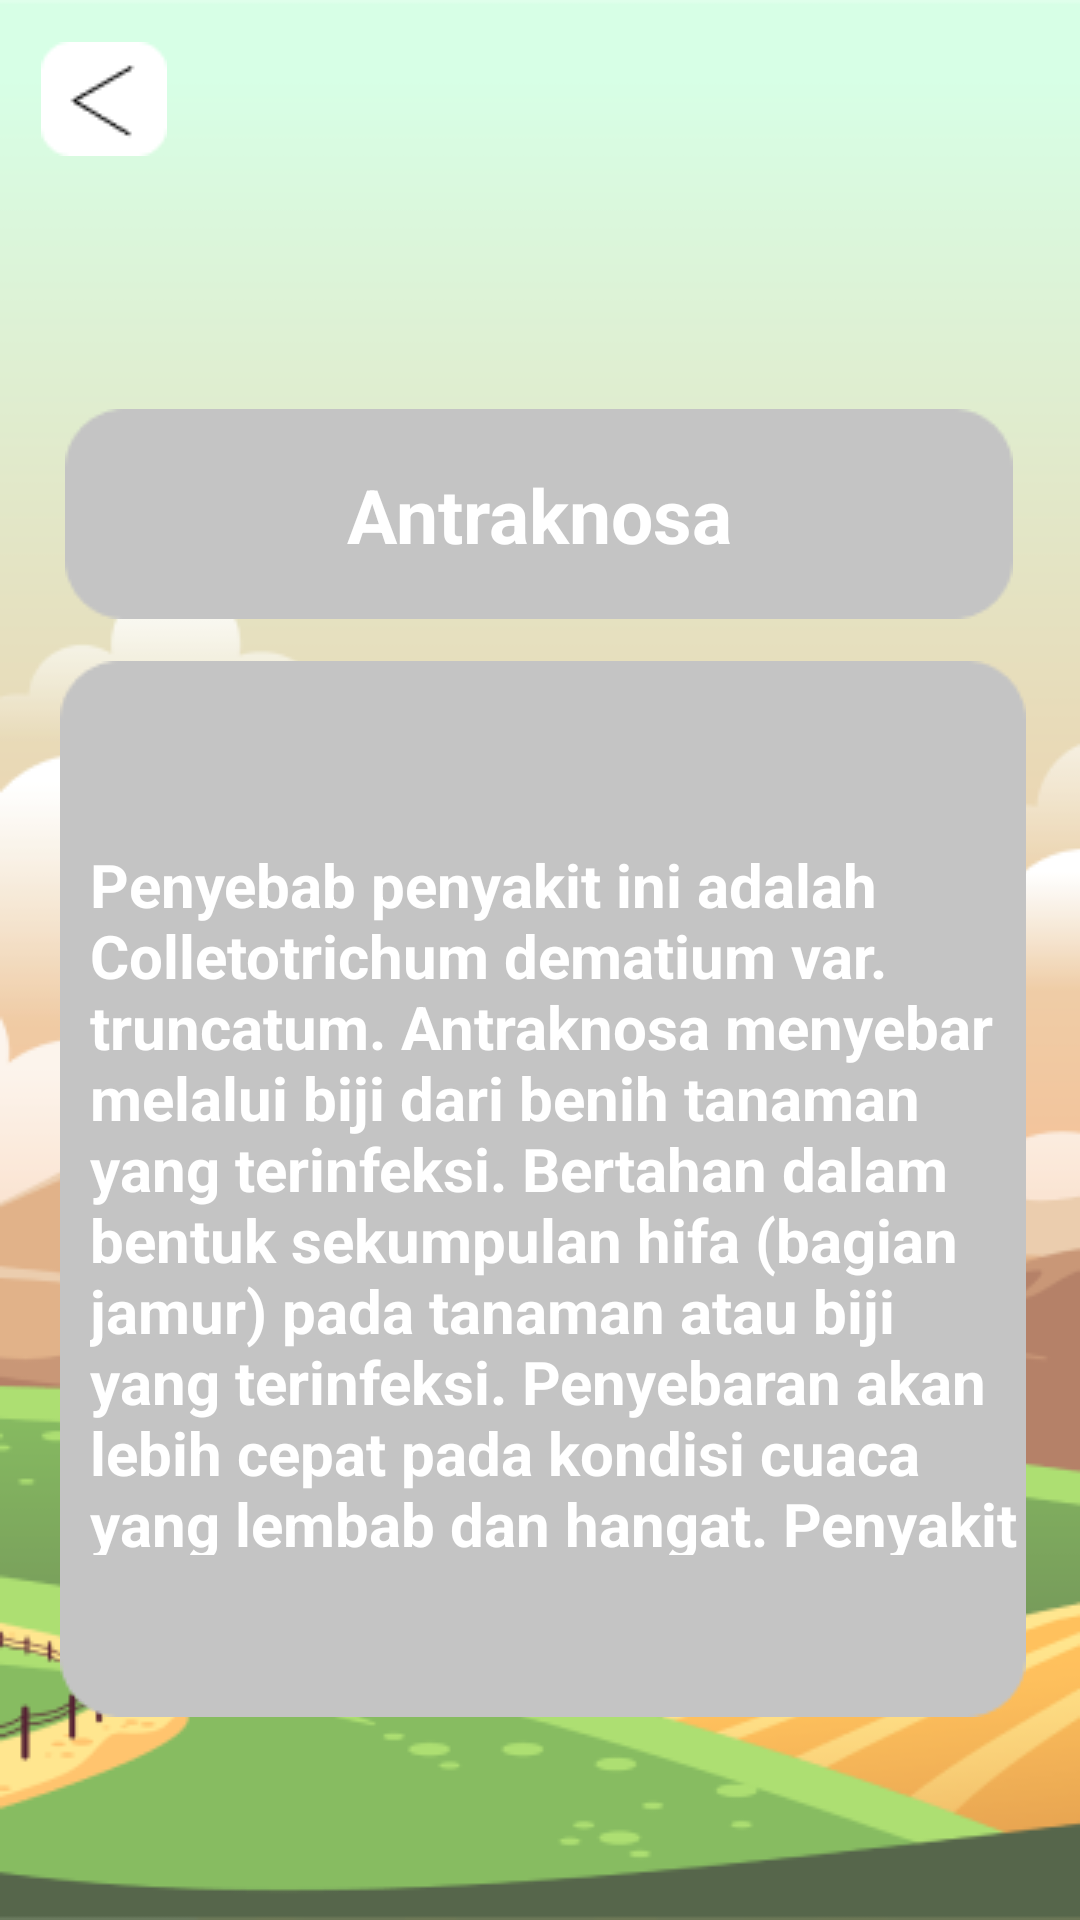

Here is an Android app screen rendered from its layout file. Give the layout XML and the strings, colors and styles it references.
<!-- AndroidManifest.xml: application theme Theme.Pakarkedelai -->
<!-- res/layout/activity_antraknosa.xml -->
<?xml version="1.0" encoding="utf-8"?>
<androidx.constraintlayout.widget.ConstraintLayout xmlns:android="http://schemas.android.com/apk/res/android"
    xmlns:app="http://schemas.android.com/apk/res-auto"
    xmlns:tools="http://schemas.android.com/tools"
    android:layout_width="match_parent"
    android:layout_height="match_parent"
    android:background="@drawable/background"
    tools:context=".antraknosa">

    <ImageView
        android:id="@+id/back"
        android:layout_width="wrap_content"
        android:layout_height="wrap_content"
        app:layout_constraintBottom_toBottomOf="parent"
        app:layout_constraintEnd_toEndOf="parent"
        app:layout_constraintHorizontal_bias="0.043"
        app:layout_constraintStart_toStartOf="parent"
        app:layout_constraintTop_toTopOf="parent"
        app:layout_constraintVertical_bias="0.023"
        app:srcCompat="@drawable/back" />

    <ImageView
        android:id="@+id/imageView7"
        android:layout_width="wrap_content"
        android:layout_height="wrap_content"
        app:layout_constraintBottom_toBottomOf="parent"
        app:layout_constraintEnd_toEndOf="parent"
        app:layout_constraintHorizontal_bias="0.528"
        app:layout_constraintStart_toStartOf="parent"
        app:layout_constraintTop_toTopOf="parent"
        app:layout_constraintVertical_bias="0.765"
        app:srcCompat="@drawable/desk2" />

    <ImageView
        android:id="@+id/imageView6"
        android:layout_width="wrap_content"
        android:layout_height="wrap_content"
        app:layout_constraintBottom_toBottomOf="parent"
        app:layout_constraintEnd_toEndOf="parent"
        app:layout_constraintHorizontal_bias="0.494"
        app:layout_constraintStart_toStartOf="parent"
        app:layout_constraintTop_toTopOf="parent"
        app:layout_constraintVertical_bias="0.239"
        app:srcCompat="@drawable/desk" />

    <TextView
        android:id="@+id/textView2"
        android:layout_width="wrap_content"
        android:layout_height="wrap_content"
        android:text="Antraknosa"
        android:textColor="@color/white"
        android:textSize="25dp"
        android:textStyle="bold"
        app:layout_constraintBottom_toBottomOf="@+id/imageView6"
        app:layout_constraintEnd_toEndOf="@+id/imageView6"
        app:layout_constraintStart_toStartOf="@+id/imageView6"
        app:layout_constraintTop_toTopOf="@+id/imageView6" />

    <TextView
        android:id="@+id/textView3"
        android:layout_width="312dp"
        android:layout_height="237dp"
        android:text="Penyebab penyakit ini adalah Colletotrichum dematium var. truncatum. Antraknosa menyebar melalui biji dari benih tanaman yang terinfeksi. Bertahan dalam bentuk sekumpulan hifa (bagian jamur) pada tanaman atau biji yang terinfeksi. Penyebaran akan lebih cepat pada kondisi cuaca yang lembab dan hangat. Penyakit antraknosa menyerang bagian benih yang baru ditanam."
        android:textColor="@color/white"
        android:textSize="20dp"
        android:textStyle="bold"
        app:layout_constraintBottom_toBottomOf="@+id/imageView7"
        app:layout_constraintEnd_toEndOf="@+id/imageView7"
        app:layout_constraintHorizontal_bias="1.0"
        app:layout_constraintStart_toStartOf="@+id/imageView7"
        app:layout_constraintTop_toTopOf="@+id/imageView7"
        app:layout_constraintVertical_bias="0.53" />

</androidx.constraintlayout.widget.ConstraintLayout>
<!-- resources referenced by this layout -->
<resources>
  <!-- drawable back: png bitmap (drawable, 602 bytes) -->
  <!-- drawable background: png bitmap (drawable, 44057 bytes) -->
  <!-- drawable desk: png bitmap (drawable, 982 bytes) -->
  <!-- drawable desk2: png bitmap (drawable, 1928 bytes) -->
  <style name="Theme.Pakarkedelai" parent="Theme.MaterialComponents.DayNight.DarkActionBar">
          
          <item name="colorPrimary">@color/purple_500</item>
          <item name="colorPrimaryVariant">@color/purple_700</item>
          <item name="colorOnPrimary">@color/white</item>
          
          <item name="colorSecondary">@color/teal_200</item>
          <item name="colorSecondaryVariant">@color/teal_700</item>
          <item name="colorOnSecondary">@color/black</item>
          
          <item name="android:statusBarColor" tools:targetApi="l">?attr/colorPrimaryVariant</item>
          
      </style>
  <!-- not gathered from this repository: default colours our renderer supplied (Android Studio template values) -->
  <color name="purple_500">#FF6200EE</color>
  <color name="purple_700">#FF3700B3</color>
  <color name="teal_200">#FF03DAC5</color>
  <color name="teal_700">#FF018786</color>
  <color name="black">#FF000000</color>
  <color name="white">#FFFFFFFF</color>
</resources>
